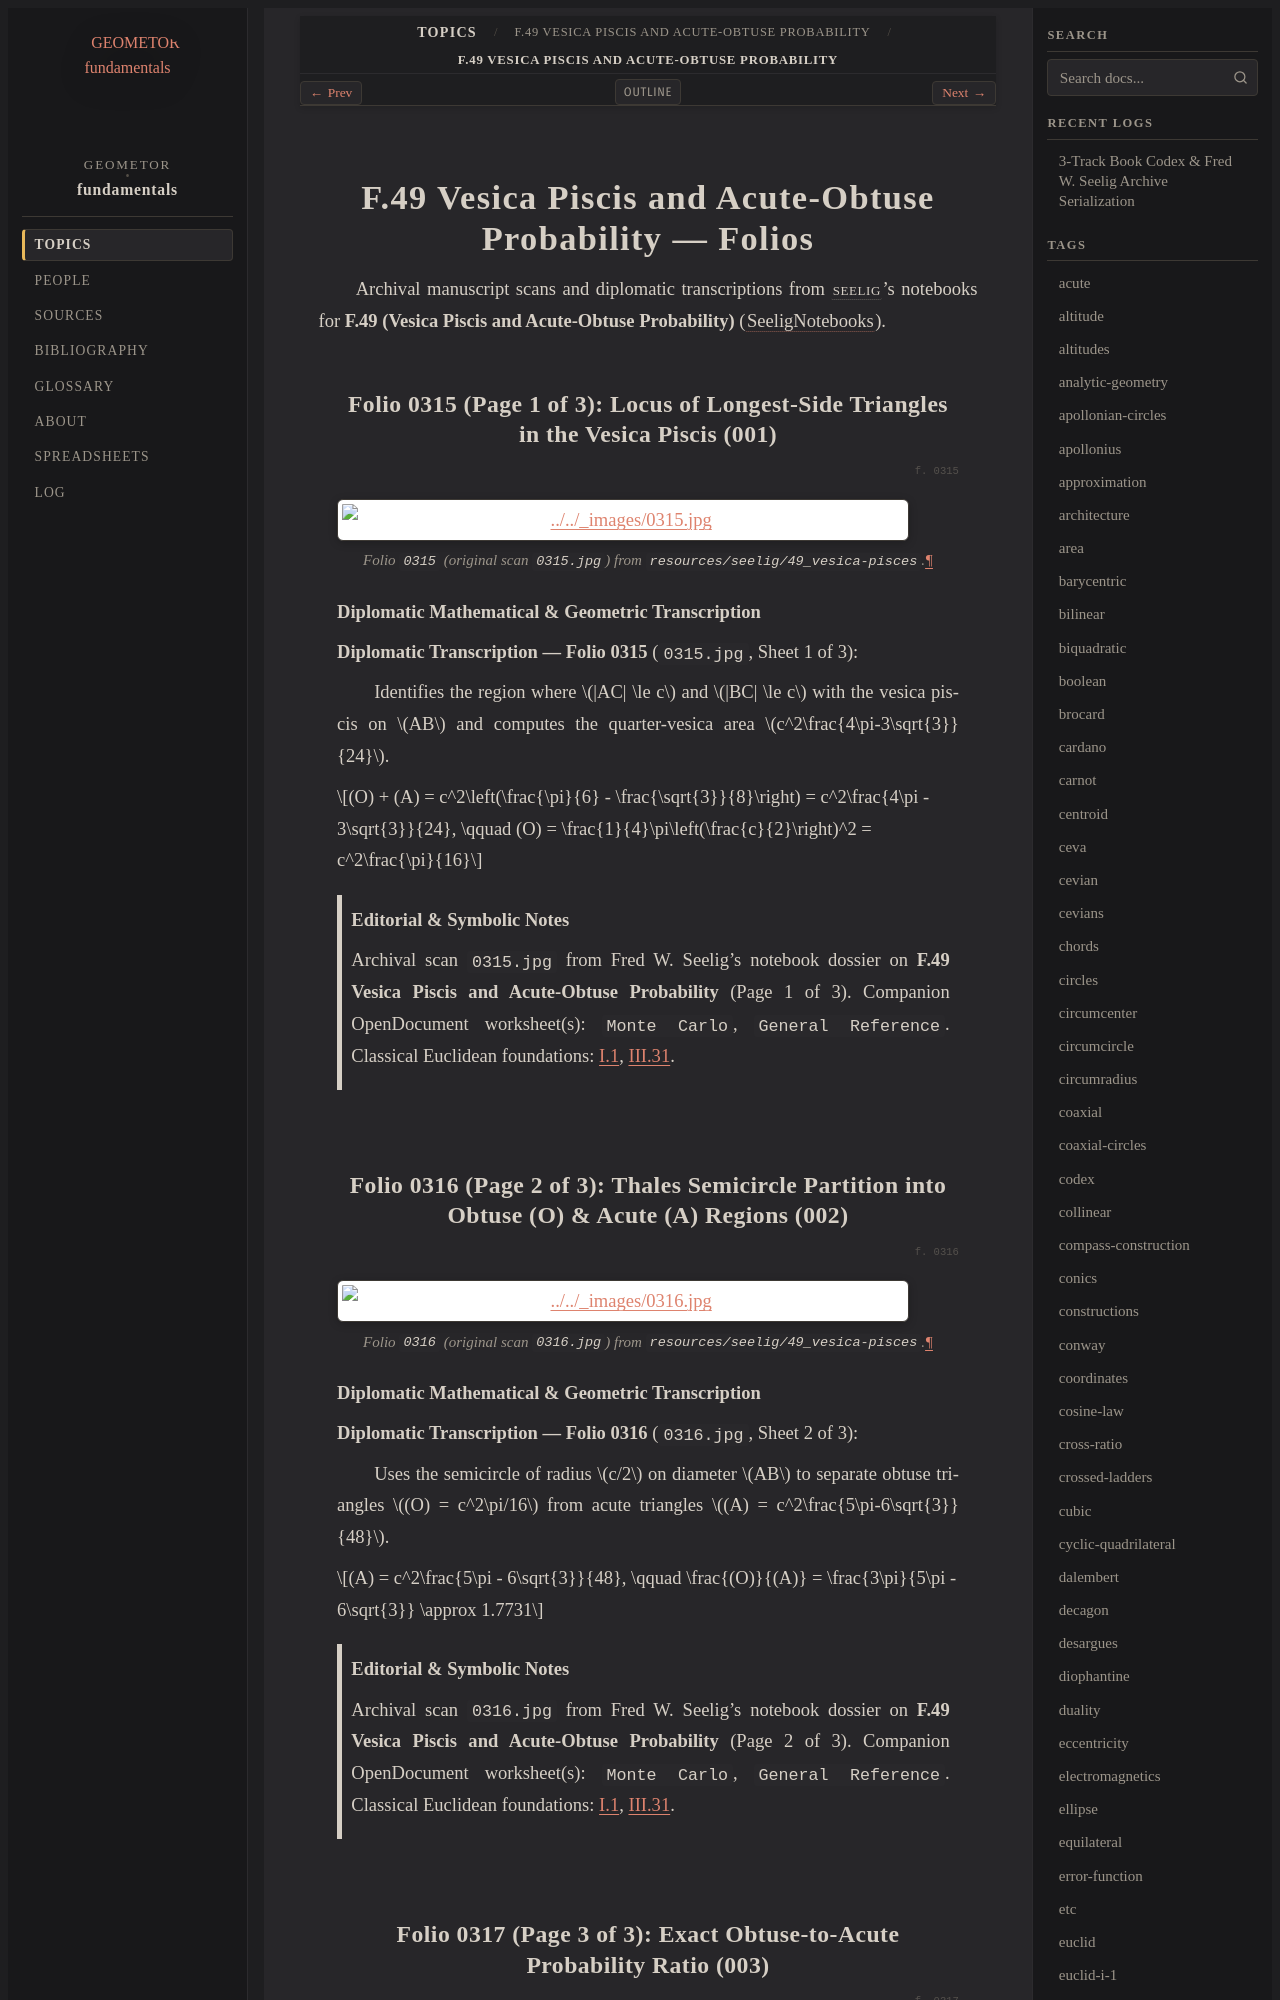

repository: geometor/fundamentals · page: topics/f-49/folios.html · generator: sphinx

========================================================
F.49 Vesica Piscis and Acute-Obtuse Probability — Folios
========================================================

Archival manuscript scans and diplomatic transcriptions from :person:`seelig`'s
notebooks for **F.49 (Vesica Piscis and Acute-Obtuse Probability)** (:cite:`SeeligNotebooks`).
